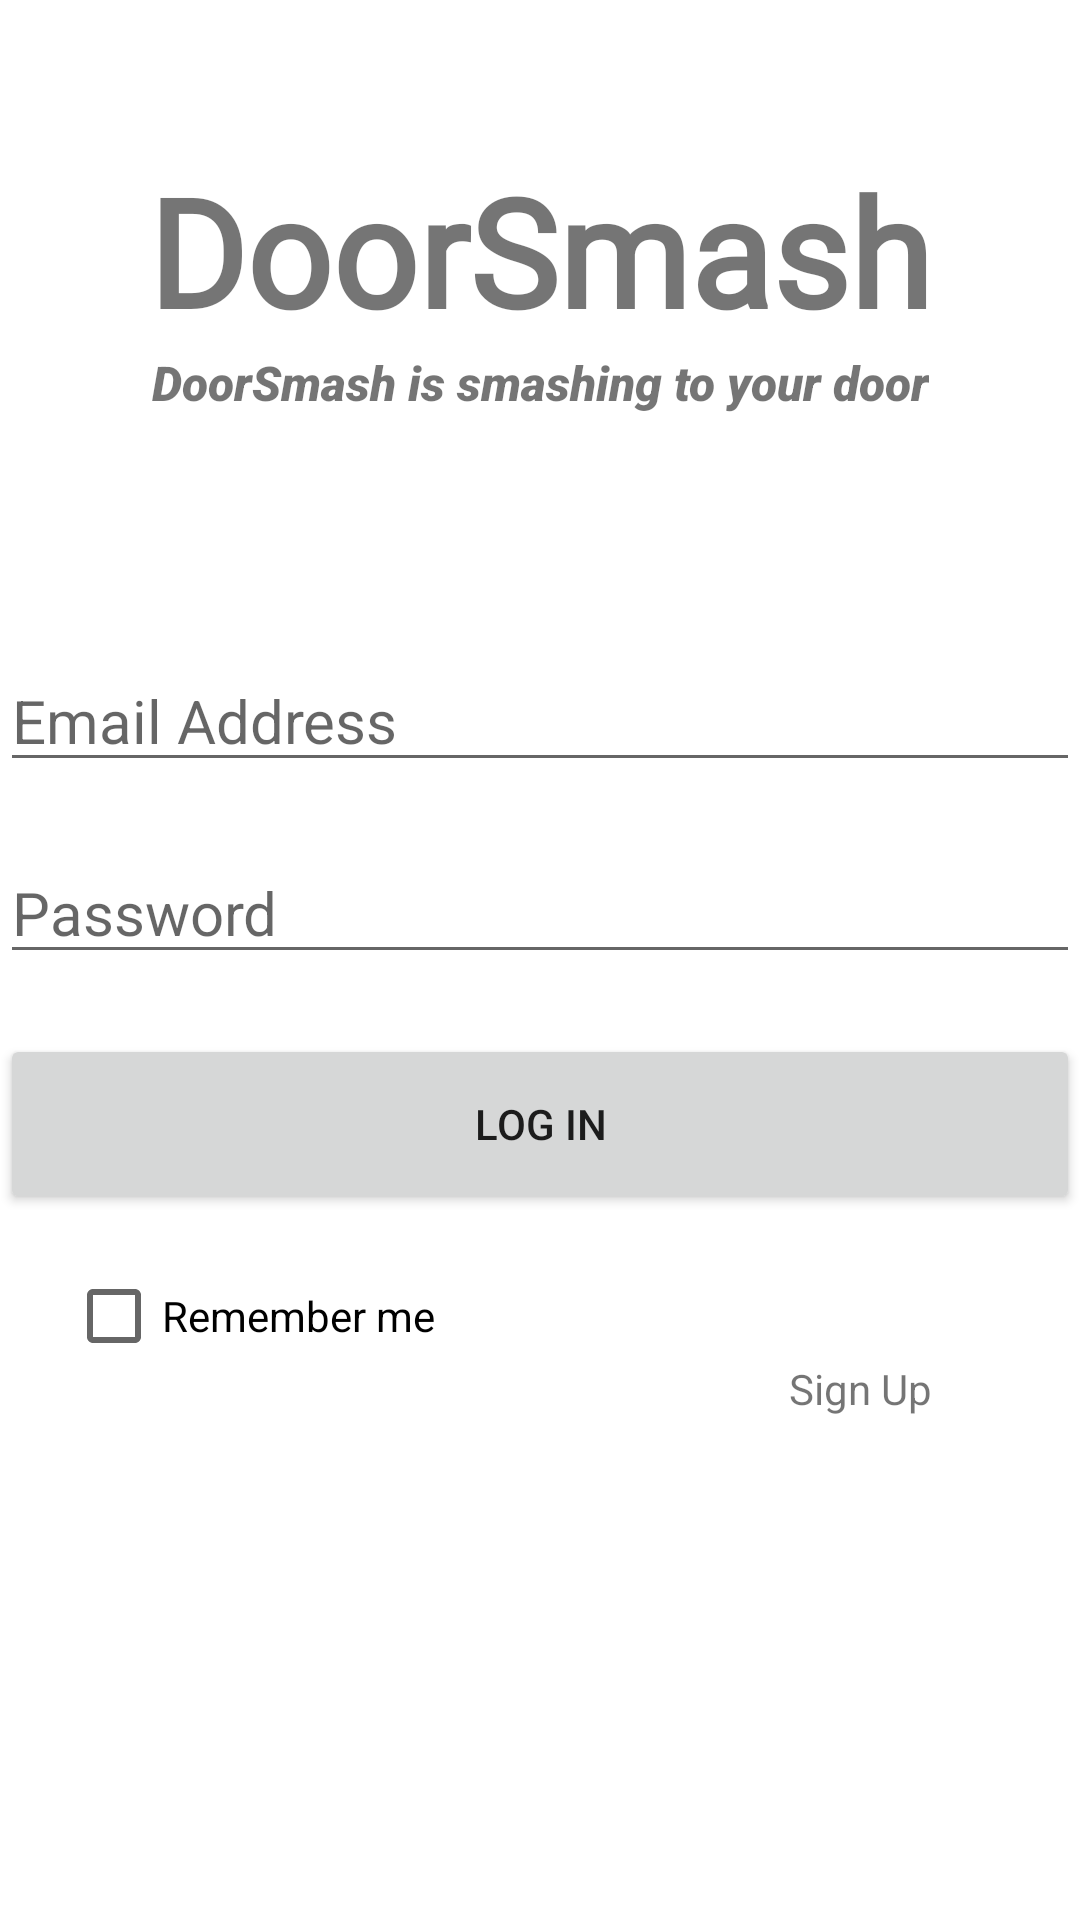

Write the Android layout XML for this screen, with the resource values it uses.
<!-- AndroidManifest.xml: application theme Theme.B07project -->
<!-- res/layout/activity_log_in.xml -->
<?xml version="1.0" encoding="utf-8"?>
<androidx.constraintlayout.widget.ConstraintLayout xmlns:android="http://schemas.android.com/apk/res/android"
    xmlns:app="http://schemas.android.com/apk/res-auto"
    xmlns:tools="http://schemas.android.com/tools"
    android:layout_width="match_parent"
    android:layout_height="match_parent"
    tools:context=".LogInActivity">

    <TextView
        android:id="@+id/banner"
        android:layout_width="match_parent"
        android:layout_height="wrap_content"
        android:layout_marginTop="50dp"
        android:fontFamily="@font/candal"
        android:text="@string/banner"
        android:textAlignment="center"
        android:textSize="50sp"
        android:textStyle="bold"
        app:layout_constraintEnd_toEndOf="parent"
        app:layout_constraintLeft_toLeftOf="parent"
        app:layout_constraintRight_toRightOf="parent"
        app:layout_constraintTop_toTopOf="parent" />

    <TextView
        android:id="@+id/subbanner"
        android:fontFamily="sans-serif-black"
        android:layout_width="wrap_content"
        android:layout_height="wrap_content"
        android:text="@string/subbanner"
        android:textAlignment="center"
        android:textSize="16sp"
        android:textStyle="italic"
        app:layout_constraintStart_toStartOf="parent"
        app:layout_constraintEnd_toEndOf="parent"
        app:layout_constraintRight_toRightOf="parent"
        app:layout_constraintLeft_toLeftOf="parent"
        app:layout_constraintTop_toBottomOf="@+id/banner"/>

    <EditText
        android:id="@+id/editTextEmail"
        android:layout_width="360dp"
        android:layout_height="wrap_content"
        android:layout_marginTop="100dp"
        android:inputType="textEmailAddress"
        android:textSize="20sp"
        android:hint="Email Address"
        android:ems="10"
        app:layout_constraintHorizontal_bias="0.5"
        app:layout_constraintStart_toStartOf="parent"
        app:layout_constraintEnd_toEndOf="parent"
        app:layout_constraintTop_toBottomOf="@+id/banner"/>

    <EditText
        android:id="@+id/editTextPassword"
        android:layout_width="360dp"
        android:layout_height="wrap_content"
        android:layout_marginTop="20dp"
        android:inputType="textPassword"
        android:textSize="20sp"
        android:hint="Password"
        android:ems="10"
        app:layout_constraintStart_toStartOf="parent"
        app:layout_constraintEnd_toEndOf="parent"
        app:layout_constraintTop_toBottomOf="@+id/editTextEmail"/>

    <Button
        android:id="@+id/buttonLogin"
        android:layout_width="360dp"
        android:layout_height="60dp"
        android:layout_marginTop="20dp"
        android:text="@string/login"
        app:layout_constraintEnd_toEndOf="parent"
        app:layout_constraintStart_toStartOf="parent"
        app:layout_constraintTop_toBottomOf="@+id/editTextPassword" />

    <CheckBox
        android:id="@+id/checkBoxRemember"
        android:layout_width="140dp"
        android:layout_height="48dp"
        android:layout_marginTop="10dp"
        android:text="@string/remember_me"
        app:layout_constraintEnd_toEndOf="parent"
        app:layout_constraintHorizontal_bias="0.1"
        app:layout_constraintStart_toStartOf="parent"
        app:layout_constraintTop_toBottomOf="@+id/buttonLogin" />

    <TextView
        android:id="@+id/signup"
        android:layout_width="wrap_content"
        android:layout_height="wrap_content"
        android:text="@string/signUp"
        app:layout_constraintBottom_toBottomOf="@+id/checkBoxRemember"
        app:layout_constraintEnd_toEndOf="parent"
        app:layout_constraintHorizontal_bias="0.671"
        app:layout_constraintStart_toEndOf="@+id/checkBoxRemember"
        app:layout_constraintTop_toBottomOf="@+id/checkBoxRemember"
        app:layout_constraintVertical_bias="0.473" />

</androidx.constraintlayout.widget.ConstraintLayout>
<!-- resources referenced by this layout -->
<resources>
  <string name="banner">DoorSmash</string>
  <string name="login">LOG IN</string>
  <string name="remember_me">Remember me</string>
  <string name="signUp">Sign Up</string>
  <string name="subbanner">DoorSmash is smashing to your door</string>
  <style name="Theme.B07project" parent="Theme.MaterialComponents.DayNight.NoActionBar">
          
          <item name="colorPrimary">#03A9F4</item>
          <item name="colorPrimaryVariant">#03A9F4</item>
          <item name="colorOnPrimary">@color/white</item>
          
          <item name="colorSecondary">@color/teal_200</item>
          <item name="colorSecondaryVariant">@color/teal_700</item>
          <item name="colorOnSecondary">@color/black</item>
          
          <item name="android:statusBarColor" tools:targetApi="l">?attr/colorPrimaryVariant</item>
          
      </style>
  <!-- not gathered from this repository: default colours our renderer supplied (Android Studio template values) -->
  <color name="teal_200">#FF03DAC5</color>
  <color name="teal_700">#FF018786</color>
  <color name="black">#FF000000</color>
  <color name="white">#FFFFFFFF</color>
</resources>
